Run: headless pygame with SDL's dummy video driver; simulated clock (each Clock.tick advances the game by its frame time, no real sleeping); random seed 0; keys injected as events and as key.get_pressed() state; no mouse input.
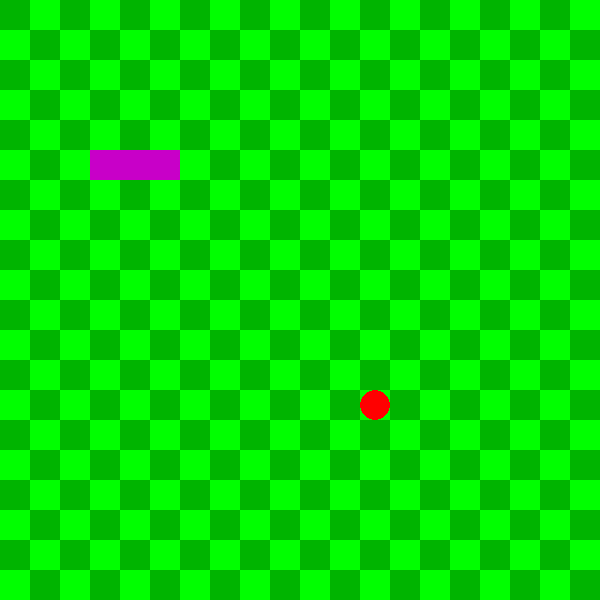
Frame 1 of 4 · flips 1–60 · no input
Frame 2 of 4 · flips 61–180 · tapped SPACE, RETURN · held RIGHT (→), D · screen unchanged from frame 1, image omitted
Frame 3 of 4 · flips 181–300 · held DOWN (↓), S · screen unchanged from frame 2, image omitted
Frame 4 of 4 · flips 301–420 · held LEFT (←), A, UP (↑), W · screen unchanged from frame 3, image omitted

The pygame program that drew these frames:

import pygame, sys , random
from   pygame.math import Vector2
#here
class SNAKE:
    def __init__(self):
        self.corps = [Vector2(5, 5), Vector2(4, 5), Vector2(3, 5)]  
        self.direction = Vector2(1, 0)
     
    
    def afficher_serpent(self):
        for blocks in self.corps :
            serpent_rect = pygame.Rect( int(blocks.x * case_size), int(blocks.y * case_size) ,case_size,case_size)
            pygame.draw.rect(ecran , (200,0,200), serpent_rect)

    def deplacement(self):
        corps_copie = self.corps[:-1]   
        corps_copie.insert(0,corps_copie[0]+ self.direction) 
        self.corps = corps_copie[:] 
  

        

class FRUIT :
    def __init__(self) :
        self.x = random.randint(0 , nb_de_cases-1)
        self.y = random.randint(0, nb_de_cases-1)
        self.position = Vector2(self.x , self.y)

    def afficher_fruit(self):
        fruit_rect = pygame.Rect(int(self.position.x *case_size ), int(self.position.y *  case_size), case_size , case_size)
        pygame.draw.ellipse(ecran , (255,0,0) , fruit_rect)

pygame.init()

case_size = 30 
nb_de_cases = 20  
ecran = pygame.display.set_mode((nb_de_cases * case_size, nb_de_cases * case_size))  # Taille de l'écran
clock = pygame.time.Clock()
fruit = FRUIT()
snake = SNAKE()

SCREEN_UPDATE = pygame.USEREVENT
pygame.time.set_timer(SCREEN_UPDATE , 150)
#150 ms

# Fonction pour dessiner l'échiquier
def mode_échiquier():
    for y in range(nb_de_cases):
        for x in range(nb_de_cases):
            # Alternance de couleurs en fonction de la somme des indices x et y
            color = (0, 180, 0) if (x + y) % 2 == 0 else (0, 255, 0)
            pygame.draw.rect(ecran, color, (x * case_size, y * case_size, case_size, case_size))

while True:
    for event in pygame.event.get():
        if event.type == pygame.QUIT:
            pygame.quit()
            sys.exit()
        if event.type == SCREEN_UPDATE:
            snake.deplacement()
        if event.type == pygame.KEYDOWN:
            if event.key == pygame.K_UP and snake.direction != Vector2(0, 1):
                snake.direction = Vector2(0, -1)
            if event.key == pygame.K_DOWN and snake.direction != Vector2(0, -1):
                snake.direction = Vector2(0, 1)
            if event.key == pygame.K_RIGHT and snake.direction != Vector2(-1, 0):
                snake.direction = Vector2(1, 0)
            if event.key == pygame.K_LEFT and snake.direction != Vector2(1, 0):
                snake.direction = Vector2(-1, 0)

    # Dessiner l'échiquier
    mode_échiquier()
    fruit.afficher_fruit()
    snake.afficher_serpent()
    pygame.display.update()
    clock.tick(60)
